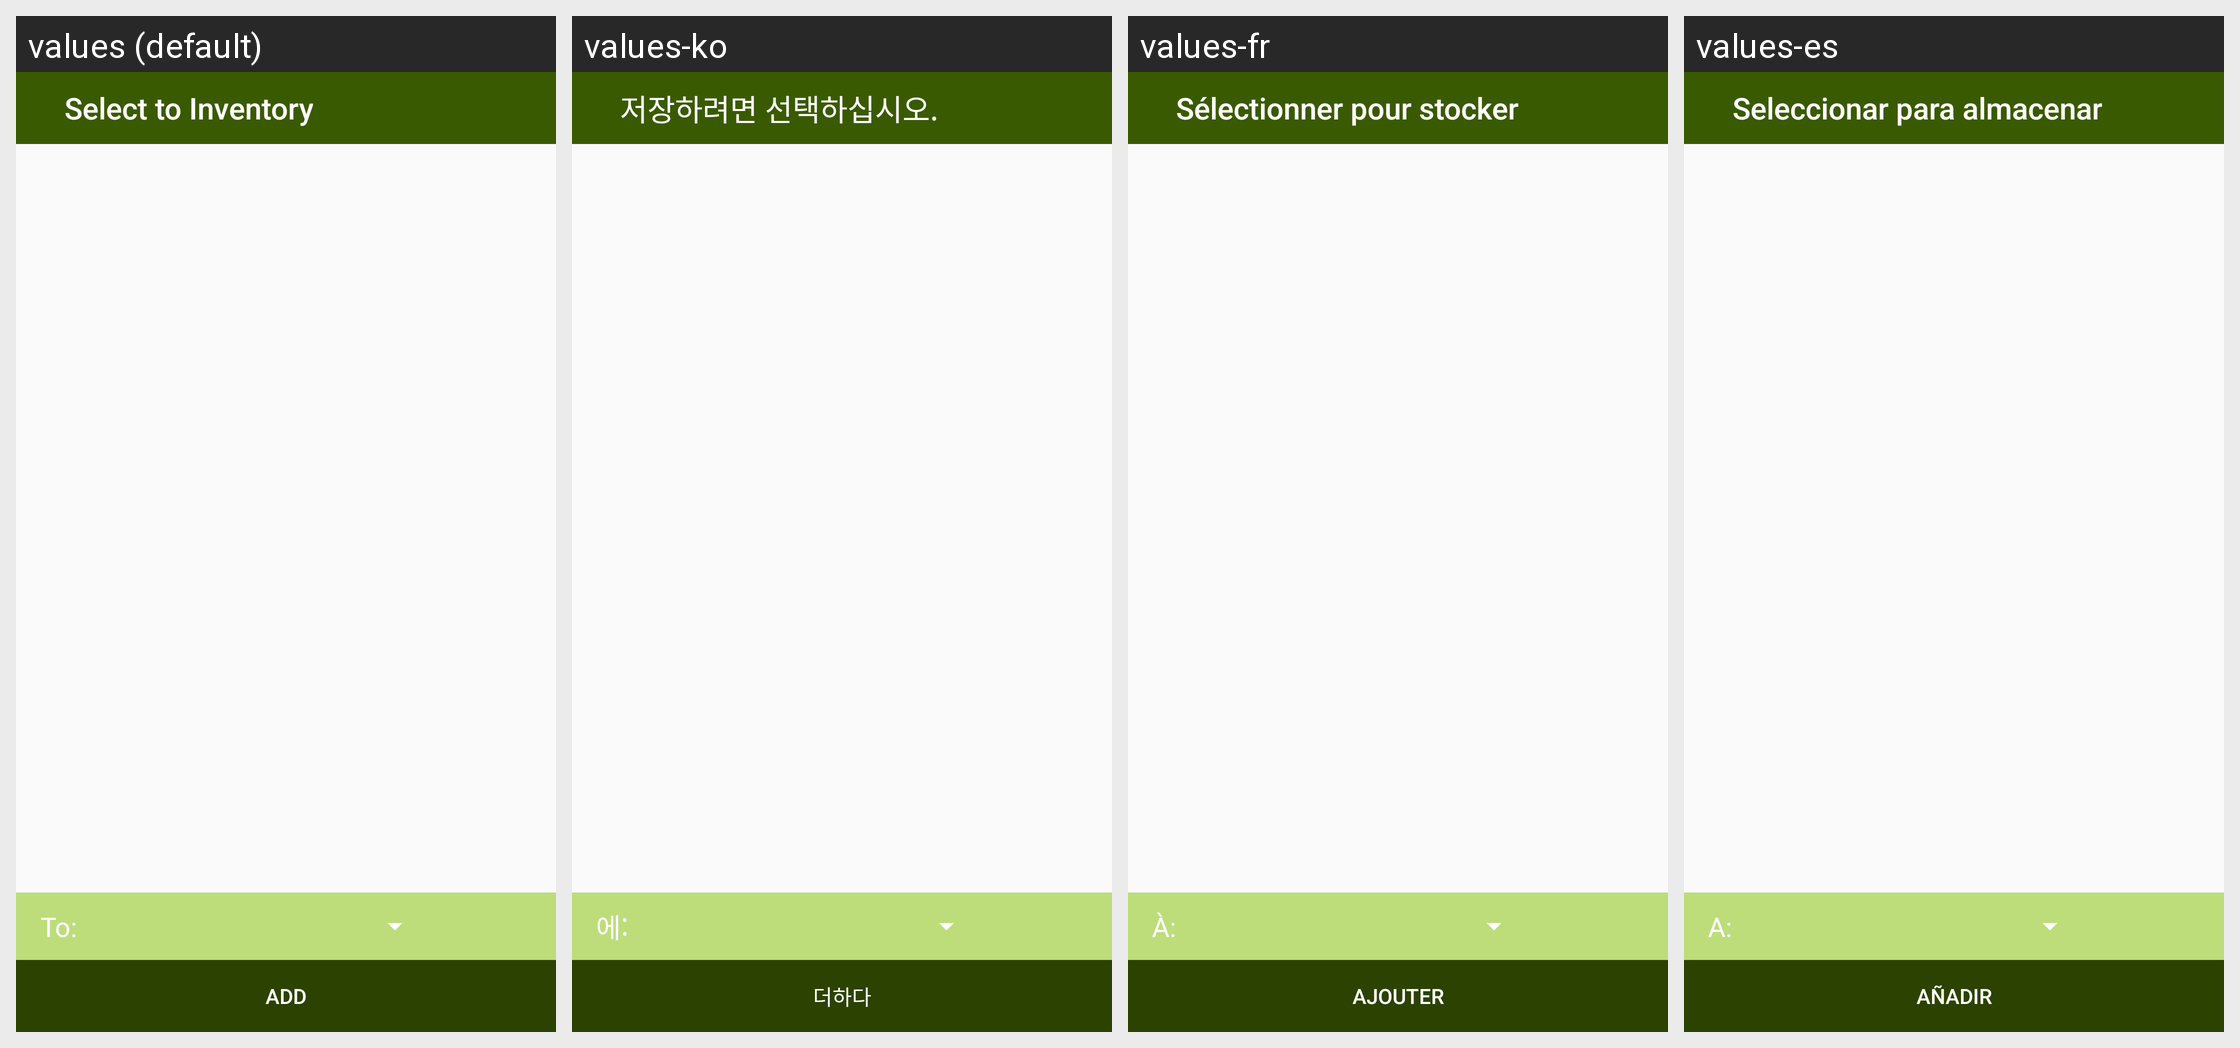

Translations of the strings shown on this Android screen, per locale in the grid:
Android screen res/layout/fragment_shopping_to_pantry.xml rendered under 4 locales, left to right: values (default), values-ko, values-fr, values-es. Device: Nexus 5 (rendered at 1080×1920; each locale shown at half size, 540×960, under a caption strip naming it); theme AppTheme.
Other locales in the repository, not shown: values-de, values-ja, values-pt, values-ru, values-vi.
Strings drawn on this screen, with the default value and each locale's value (text and hints the layout hard-codes, and strings that could not be matched under every locale, appear in the picture but are not listed):

shopping_to_pantry_header_label
  values: Select to Inventory
  values-ko: 저장하려면 선택하십시오.
  values-fr: Sélectionner pour stocker
  values-es: Seleccionar para almacenar

all_text_add_item_to_list
  values: To:
  values-ko: 에:
  values-fr: À:
  values-es: A:

abc_add
  values: Add
  values-ko: 더하다
  values-fr: Ajouter
  values-es: Añadir
